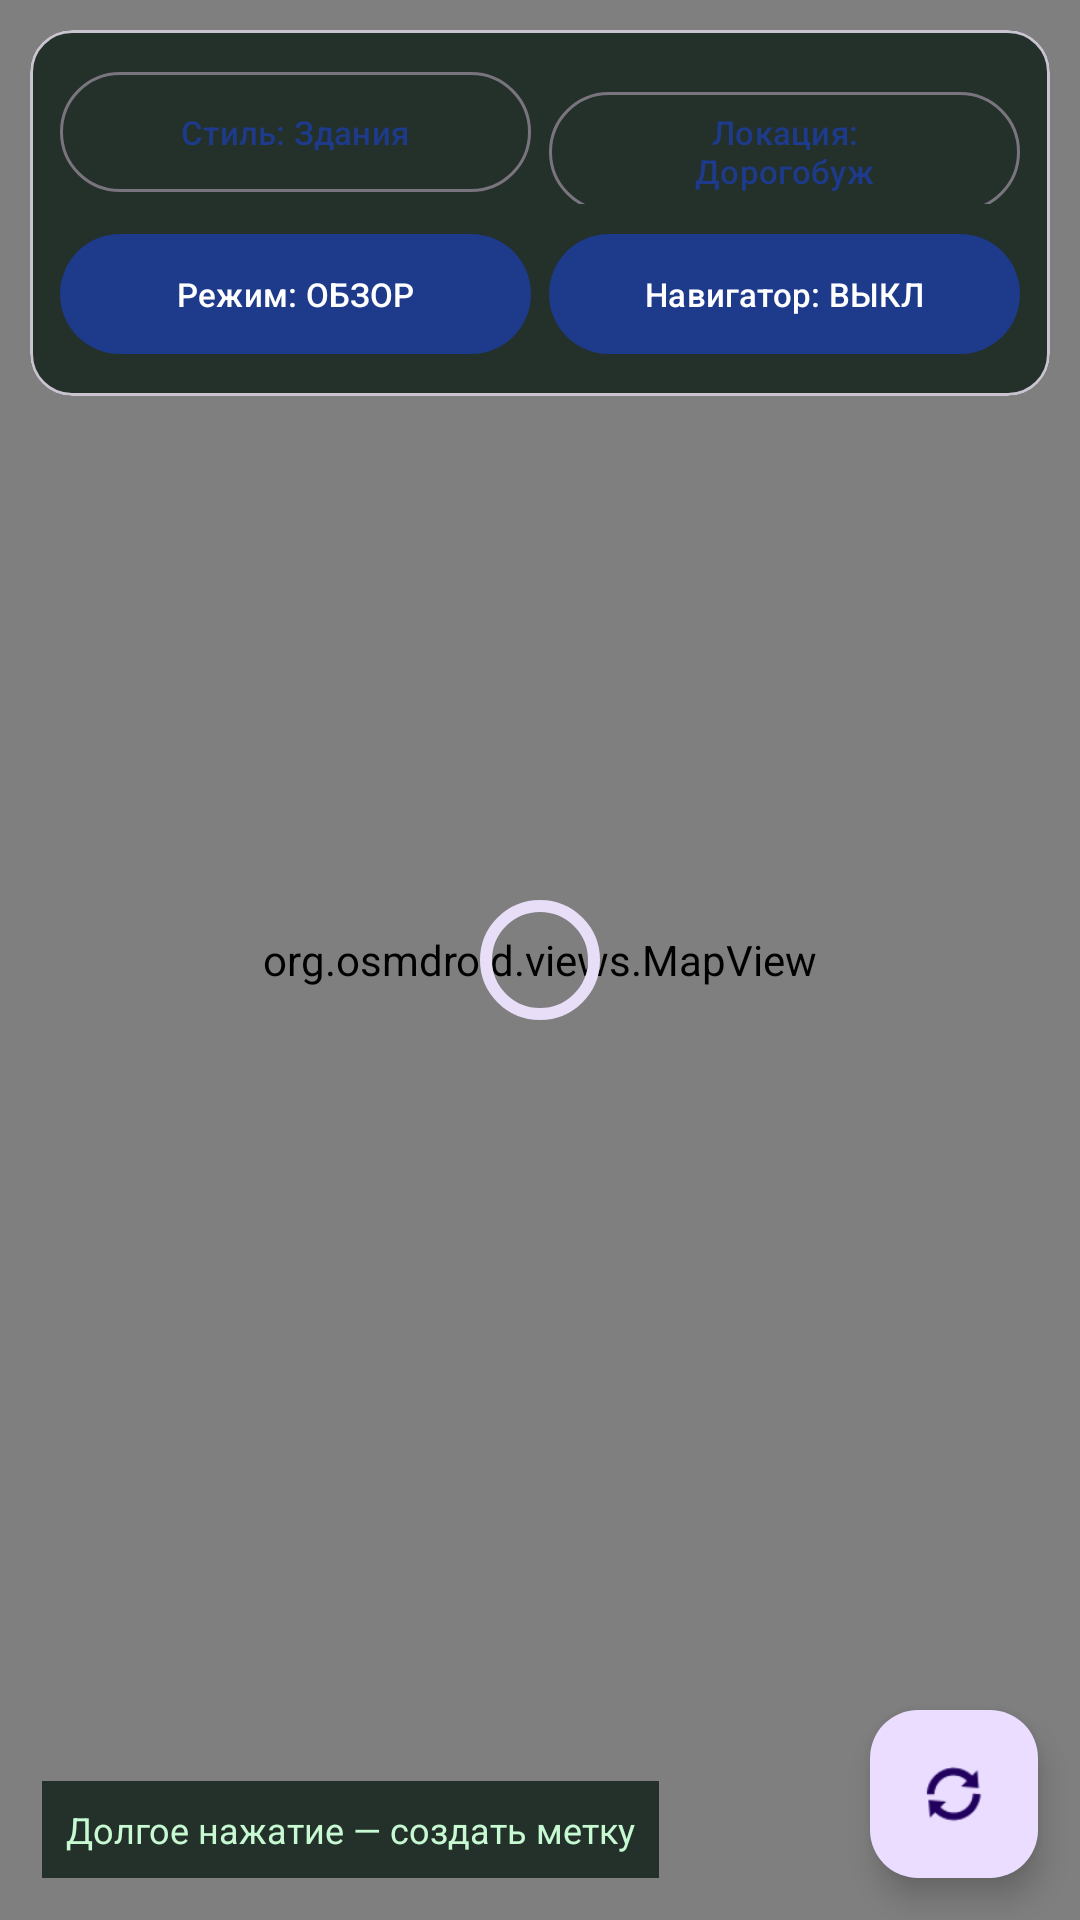

Write the Android layout XML for this screen, with the resource values it uses.
<!-- AndroidManifest.xml: application theme Theme.PDAWeb -->
<!-- res/layout/fragment_map.xml -->
<?xml version="1.0" encoding="utf-8"?>
<FrameLayout xmlns:android="http://schemas.android.com/apk/res/android"
    xmlns:app="http://schemas.android.com/apk/res-auto"
    android:layout_width="match_parent"
    android:layout_height="match_parent"
    android:background="#101914">

    <org.osmdroid.views.MapView
        android:id="@+id/mapView"
        android:layout_width="match_parent"
        android:layout_height="match_parent" />

    <com.google.android.material.card.MaterialCardView
        android:layout_width="match_parent"
        android:layout_height="wrap_content"
        android:layout_gravity="top"
        android:layout_margin="10dp"
        app:cardBackgroundColor="#CC0D1F16"
        app:cardCornerRadius="14dp">

        <LinearLayout
            android:layout_width="match_parent"
            android:layout_height="wrap_content"
            android:orientation="vertical"
            android:padding="10dp">

            <LinearLayout
                android:layout_width="match_parent"
                android:layout_height="wrap_content"
                android:orientation="horizontal">

                <com.google.android.material.button.MaterialButton
                    android:id="@+id/styleButton"
                    style="@style/Widget.Material3.Button.OutlinedButton"
                    android:layout_width="0dp"
                    android:layout_height="wrap_content"
                    android:layout_weight="1"
                    android:text="Стиль: Здания"
                    android:textSize="11sp" />

                <com.google.android.material.button.MaterialButton
                    android:id="@+id/locationButton"
                    style="@style/Widget.Material3.Button.OutlinedButton"
                    android:layout_width="0dp"
                    android:layout_height="wrap_content"
                    android:layout_marginStart="6dp"
                    android:layout_weight="1"
                    android:text="Локация: Дорогобуж"
                    android:textSize="11sp" />
            </LinearLayout>

            <LinearLayout
                android:layout_width="match_parent"
                android:layout_height="wrap_content"
                android:layout_marginTop="6dp"
                android:orientation="horizontal">

                <com.google.android.material.button.MaterialButton
                    android:id="@+id/modeButton"
                    style="@style/Widget.Material3.Button"
                    android:layout_width="0dp"
                    android:layout_height="wrap_content"
                    android:layout_weight="1"
                    android:text="Режим: ОБЗОР"
                    android:textSize="11sp" />

                <com.google.android.material.button.MaterialButton
                    android:id="@+id/navButton"
                    style="@style/Widget.Material3.Button"
                    android:layout_width="0dp"
                    android:layout_height="wrap_content"
                    android:layout_marginStart="6dp"
                    android:layout_weight="1"
                    android:text="Навигатор: ВЫКЛ"
                    android:textSize="11sp" />
            </LinearLayout>
        </LinearLayout>
    </com.google.android.material.card.MaterialCardView>

    <TextView
        android:id="@+id/hintText"
        android:layout_width="wrap_content"
        android:layout_height="wrap_content"
        android:layout_gravity="bottom|start"
        android:layout_margin="14dp"
        android:background="#CC0D1F16"
        android:padding="8dp"
        android:text="Долгое нажатие — создать метку"
        android:textColor="#C7F9D2"
        android:textSize="12sp" />

    <com.google.android.material.floatingactionbutton.FloatingActionButton
        android:id="@+id/refreshButton"
        android:layout_width="wrap_content"
        android:layout_height="wrap_content"
        android:layout_gravity="bottom|end"
        android:layout_margin="14dp"
        android:contentDescription="refresh"
        android:src="@android:drawable/ic_popup_sync" />

    <com.google.android.material.progressindicator.CircularProgressIndicator
        android:id="@+id/progress"
        android:layout_width="wrap_content"
        android:layout_height="wrap_content"
        android:layout_gravity="center" />

    <TextView
        android:id="@+id/emptyState"
        android:layout_width="wrap_content"
        android:layout_height="wrap_content"
        android:layout_gravity="center"
        android:text="Нет данных с сервера"
        android:textColor="#C7F9D2"
        android:textStyle="bold"
        android:visibility="gone" />

</FrameLayout>
<!-- resources referenced by this layout -->
<resources>
  <style name="Theme.PDAWeb" parent="Theme.Material3.DayNight.NoActionBar">
          <item name="android:statusBarColor">@android:color/transparent</item>
          <item name="android:navigationBarColor">@android:color/black</item>
          <item name="colorPrimary">@color/deep_blue</item>
          <item name="colorSecondary">@color/light_blue</item>
          <item name="android:windowLightStatusBar" tools:targetApi="m">false</item>
      </style>
  <color name="deep_blue">#1E3A8A</color>
  <color name="light_blue">#38BDF8</color>
</resources>
